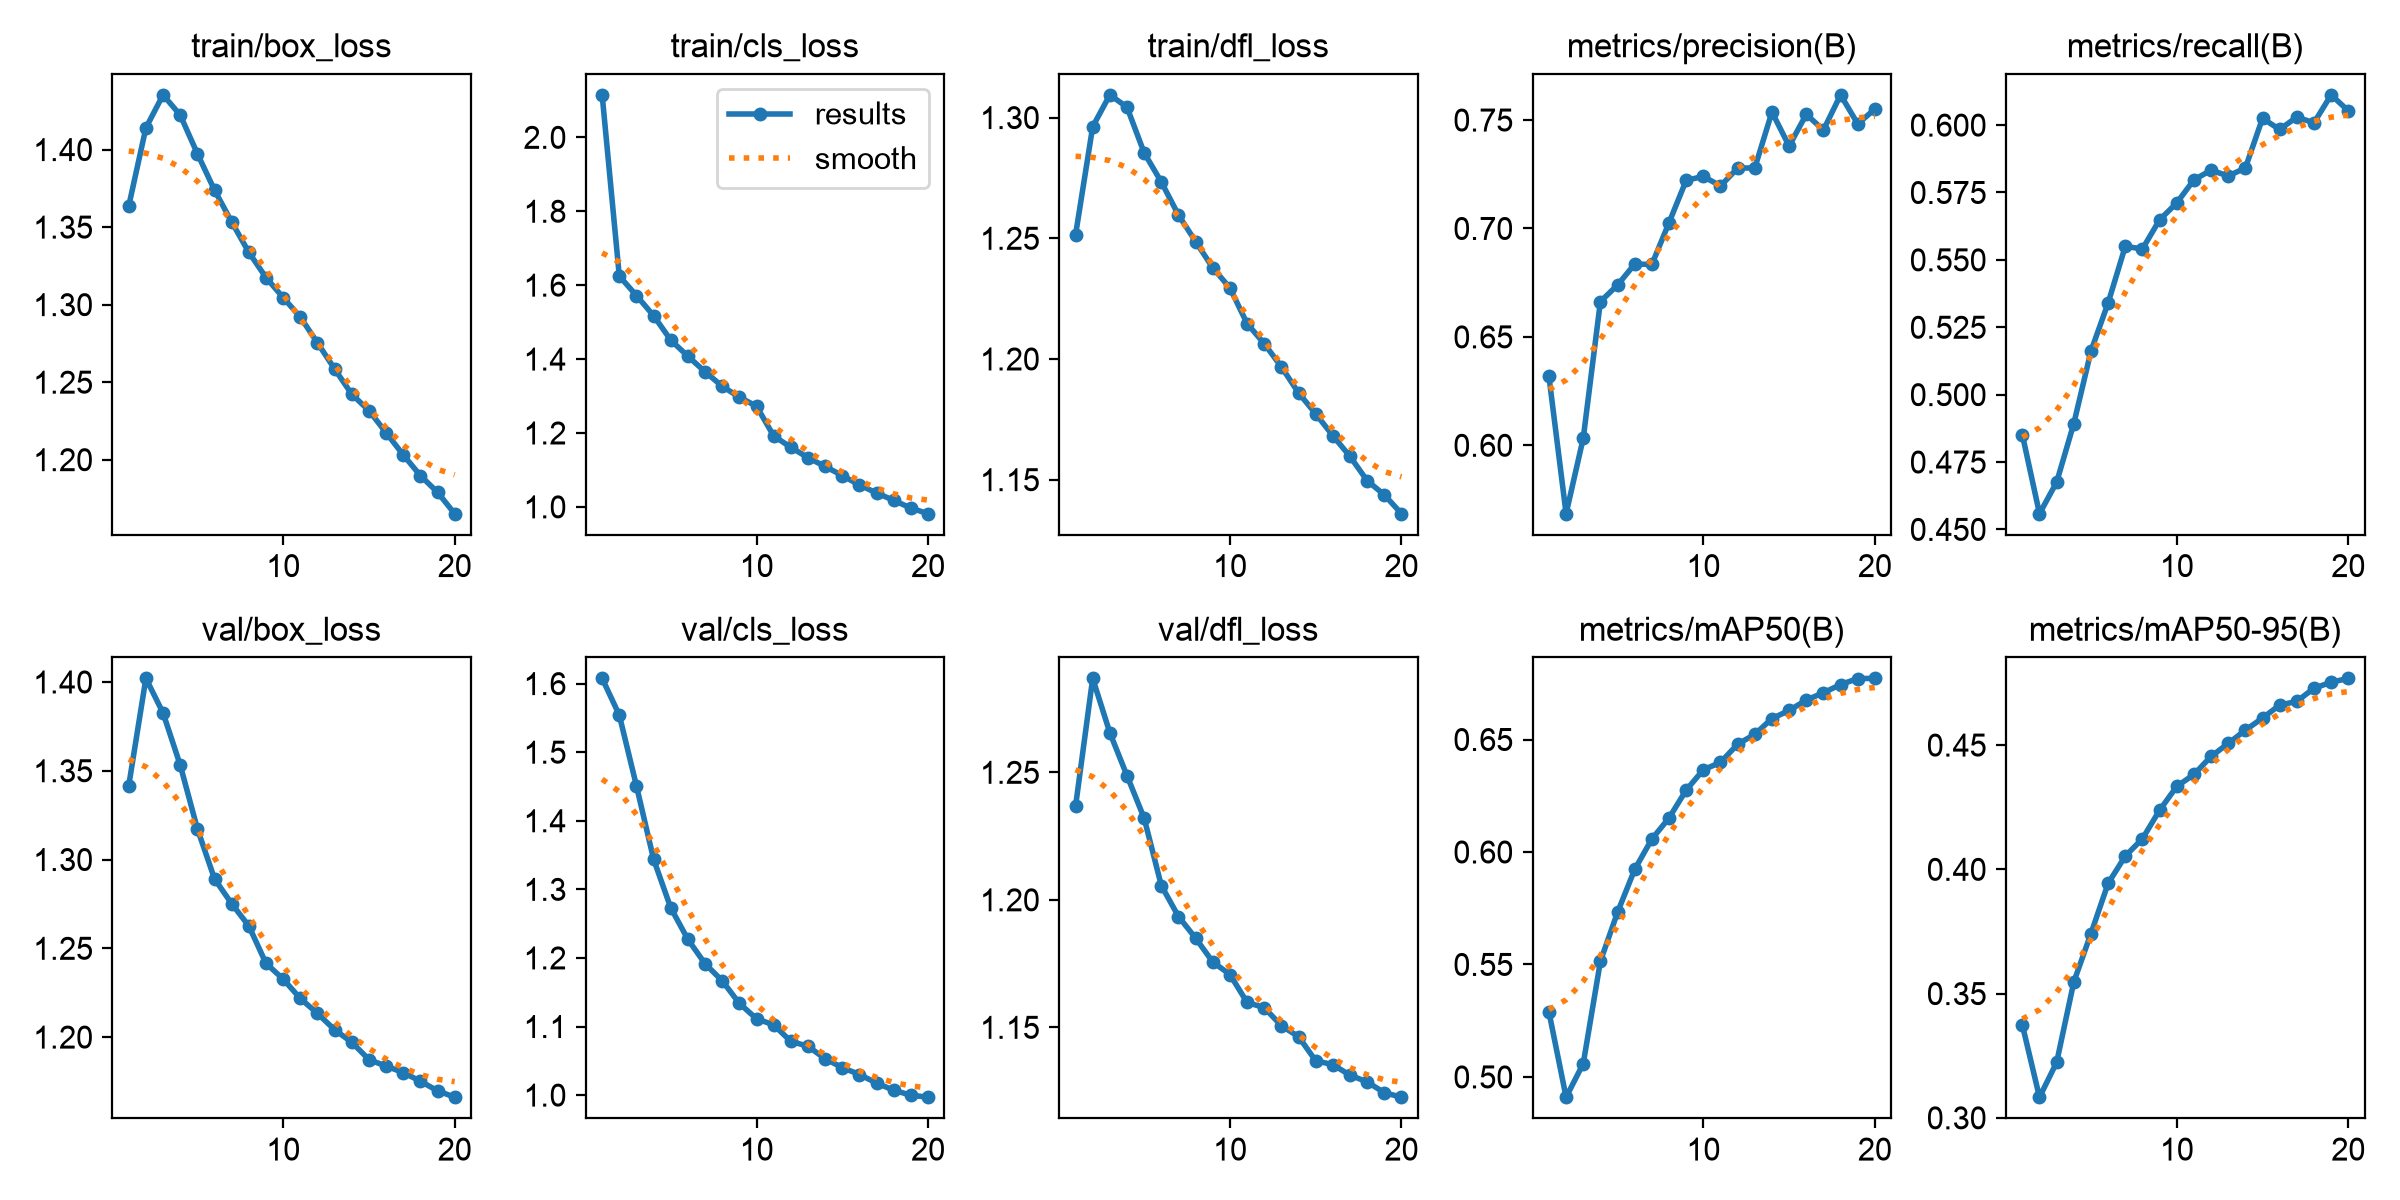

Source data for this figure (header and first rows):
epoch, time, train/box_loss, train/cls_loss, train/dfl_loss, metrics/precision(B), metrics/recall(B), metrics/mAP50(B), metrics/mAP50-95(B), val/box_loss, val/cls_loss, val/dfl_loss, lr/pg0, lr/pg1, lr/pg2
1, 1724, 1.364, 2.115, 1.251, 0.6318, 0.4852, 0.5289, 0.3374, 1.342, 1.608, 1.237, 0.0002082, 0.0002082, 0.0002082
2, 3415, 1.414, 1.625, 1.296, 0.5685, 0.4558, 0.491, 0.3083, 1.402, 1.554, 1.287, 0.0003959, 0.0003959, 0.0003959
3, 5050, 1.435, 1.572, 1.309, 0.6033, 0.4675, 0.5059, 0.3223, 1.383, 1.451, 1.266, 0.000563, 0.000563, 0.000563
4, 6679, 1.422, 1.517, 1.304, 0.6663, 0.4893, 0.5514, 0.3547, 1.353, 1.344, 1.249, 0.0005322, 0.0005322, 0.0005322
5, 8314, 1.397, 1.451, 1.285, 0.6739, 0.5161, 0.5732, 0.3742, 1.317, 1.273, 1.232, 0.0005012, 0.0005012, 0.0005012
6, 9918, 1.374, 1.408, 1.273, 0.6836, 0.534, 0.5923, 0.3944, 1.289, 1.227, 1.206, 0.0004703, 0.0004703, 0.0004703
7, 11519, 1.353, 1.366, 1.26, 0.6834, 0.555, 0.6058, 0.4053, 1.275, 1.192, 1.193, 0.0004394, 0.0004394, 0.0004394
8, 13093, 1.334, 1.326, 1.249, 0.7027, 0.5541, 0.6151, 0.4123, 1.263, 1.167, 1.185, 0.0004084, 0.0004084, 0.0004084
9, 14670, 1.317, 1.297, 1.238, 0.7222, 0.5648, 0.6275, 0.4238, 1.242, 1.134, 1.176, 0.0003775, 0.0003775, 0.0003775
10, 16251, 1.305, 1.272, 1.229, 0.724, 0.5711, 0.6365, 0.4334, 1.233, 1.111, 1.171, 0.0003466, 0.0003466, 0.0003466
11, 17803, 1.292, 1.192, 1.215, 0.7196, 0.5797, 0.6398, 0.4382, 1.222, 1.102, 1.16, 0.0003156, 0.0003156, 0.0003156
12, 19314, 1.275, 1.161, 1.206, 0.7278, 0.5833, 0.6479, 0.4454, 1.213, 1.078, 1.158, 0.0002847, 0.0002847, 0.0002847
13, 20809, 1.259, 1.133, 1.197, 0.7279, 0.5811, 0.6523, 0.4507, 1.204, 1.071, 1.151, 0.0002538, 0.0002538, 0.0002538
14, 22310, 1.242, 1.109, 1.186, 0.7537, 0.5841, 0.6593, 0.456, 1.197, 1.053, 1.146, 0.0002228, 0.0002228, 0.0002228
15, 23807, 1.232, 1.085, 1.177, 0.738, 0.6025, 0.6629, 0.4609, 1.187, 1.04, 1.137, 0.0001919, 0.0001919, 0.0001919
16, 25305, 1.217, 1.059, 1.168, 0.7527, 0.5984, 0.6675, 0.4661, 1.184, 1.03, 1.135, 0.0001609, 0.0001609, 0.0001609
17, 26799, 1.203, 1.038, 1.16, 0.7454, 0.603, 0.6708, 0.4676, 1.18, 1.018, 1.131, 0.00013, 0.00013, 0.00013
18, 28295, 1.19, 1.017, 1.15, 0.7616, 0.6008, 0.6744, 0.4729, 1.175, 1.007, 1.129, 9.90625e-05, 9.90625e-05, 9.90625e-05
19, 29791, 1.179, 0.9967, 1.144, 0.7482, 0.6112, 0.6771, 0.4753, 1.17, 0.9999, 1.124, 6.8125e-05, 6.8125e-05, 6.8125e-05
20, 31284, 1.165, 0.9815, 1.136, 0.7551, 0.6053, 0.6772, 0.4768, 1.166, 0.997, 1.123, 3.71875e-05, 3.71875e-05, 3.71875e-05
